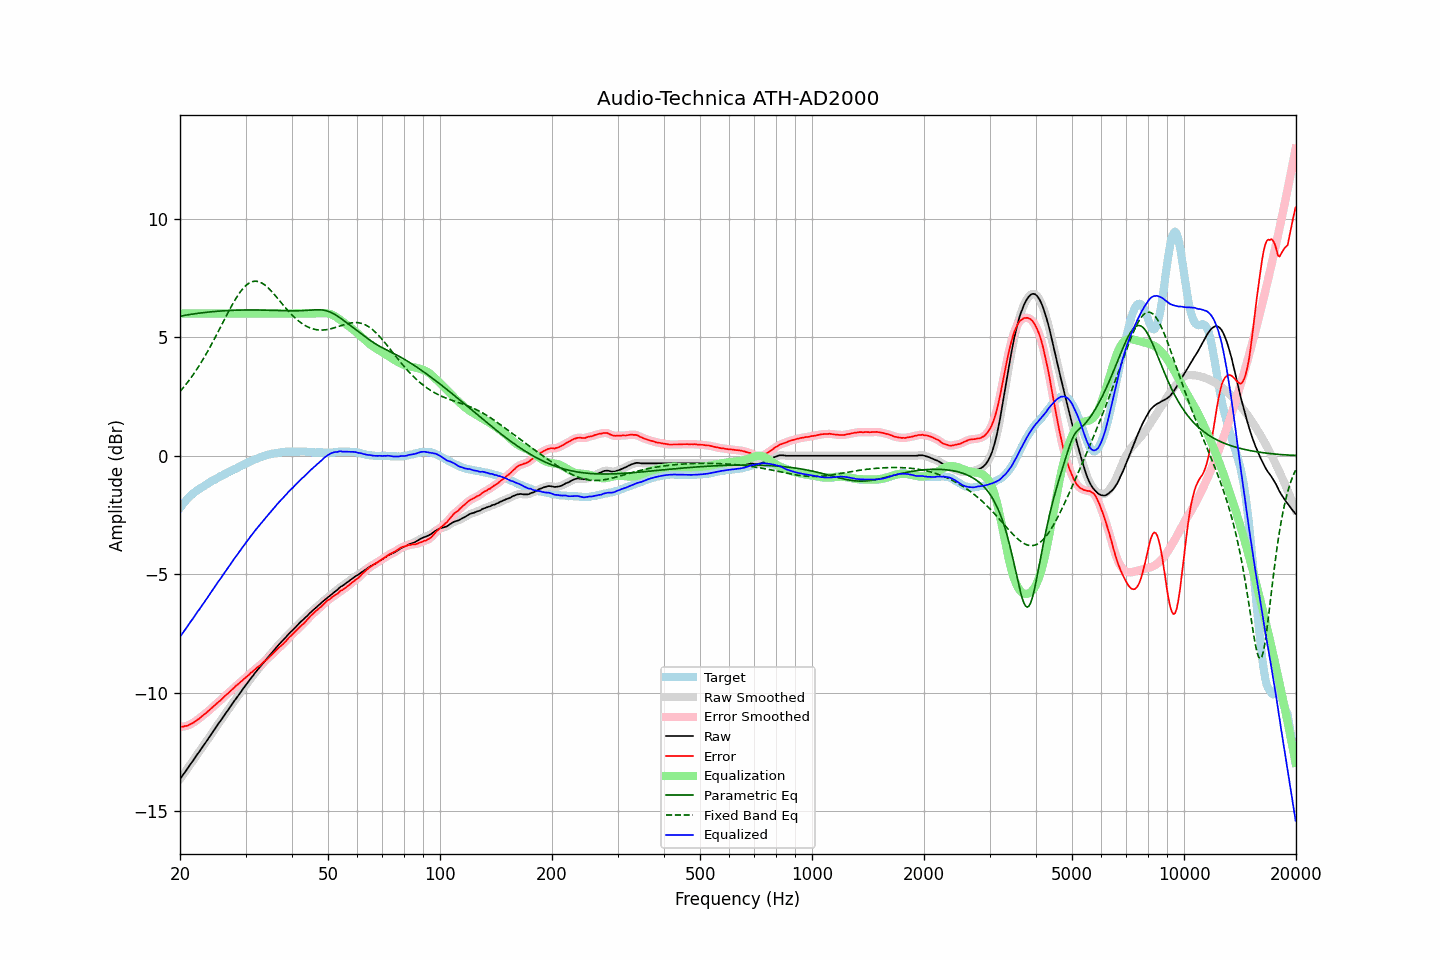

The table this chart was drawn from, first rows:
frequency, raw, error, smoothed, error_smoothed, equalization, parametric_eq, fixed_band_eq, equalized_raw, equalized_smoothed, target
20.00, -13.64, -11.44, -13.64, -11.44, 6.00, 5.89, 2.71, -7.64, -7.64, -2.20
20.20, -13.54, -11.43, -13.54, -11.43, 6.00, 5.90, 2.78, -7.54, -7.54, -2.11
20.40, -13.45, -11.43, -13.45, -11.42, 6.00, 5.91, 2.87, -7.45, -7.45, -2.02
20.61, -13.35, -11.40, -13.35, -11.41, 6.00, 5.92, 2.95, -7.35, -7.35, -1.95
20.81, -13.26, -11.40, -13.26, -11.39, 6.00, 5.93, 3.03, -7.26, -7.26, -1.86
21.02, -13.16, -11.38, -13.16, -11.37, 6.00, 5.95, 3.12, -7.16, -7.16, -1.78
21.23, -13.06, -11.34, -13.06, -11.34, 6.00, 5.96, 3.21, -7.06, -7.06, -1.72
21.44, -12.96, -11.30, -12.96, -11.30, 6.00, 5.97, 3.30, -6.96, -6.96, -1.66
21.66, -12.87, -11.28, -12.87, -11.27, 6.00, 5.98, 3.40, -6.87, -6.87, -1.60
21.87, -12.77, -11.22, -12.77, -11.22, 6.00, 5.99, 3.50, -6.77, -6.77, -1.54
22.09, -12.67, -11.17, -12.67, -11.18, 6.00, 6.00, 3.60, -6.67, -6.67, -1.49
22.31, -12.57, -11.12, -12.57, -11.13, 6.00, 6.01, 3.70, -6.57, -6.57, -1.44
22.54, -12.48, -11.09, -12.48, -11.08, 6.00, 6.01, 3.81, -6.48, -6.48, -1.40
22.76, -12.38, -11.02, -12.38, -11.02, 6.00, 6.02, 3.92, -6.38, -6.38, -1.36
22.99, -12.28, -10.96, -12.28, -10.97, 6.00, 6.03, 4.03, -6.28, -6.28, -1.32
23.22, -12.19, -10.91, -12.19, -10.91, 6.00, 6.04, 4.14, -6.19, -6.19, -1.28
23.45, -12.09, -10.86, -12.09, -10.86, 6.00, 6.05, 4.26, -6.09, -6.09, -1.23
23.69, -11.99, -10.80, -11.99, -10.80, 6.00, 6.05, 4.38, -5.99, -5.99, -1.19
23.92, -11.89, -10.74, -11.89, -10.75, 6.00, 6.06, 4.50, -5.89, -5.89, -1.15
24.16, -11.79, -10.69, -11.79, -10.69, 6.00, 6.07, 4.62, -5.79, -5.79, -1.10
24.40, -11.69, -10.63, -11.69, -10.63, 6.00, 6.08, 4.75, -5.69, -5.69, -1.06
24.65, -11.59, -10.56, -11.59, -10.56, 6.00, 6.08, 4.87, -5.59, -5.59, -1.03
24.89, -11.49, -10.50, -11.49, -10.50, 6.00, 6.09, 5.00, -5.49, -5.49, -0.99
25.14, -11.39, -10.44, -11.39, -10.44, 6.00, 6.09, 5.13, -5.39, -5.39, -0.95
25.39, -11.29, -10.38, -11.29, -10.38, 6.00, 6.10, 5.26, -5.29, -5.29, -0.91
25.65, -11.20, -10.33, -11.20, -10.32, 6.00, 6.10, 5.40, -5.20, -5.20, -0.87
25.91, -11.10, -10.26, -11.10, -10.26, 6.00, 6.11, 5.53, -5.10, -5.10, -0.84
26.16, -11.00, -10.20, -11.00, -10.20, 6.00, 6.11, 5.66, -5.00, -5.00, -0.80
26.43, -10.90, -10.13, -10.90, -10.13, 6.00, 6.12, 5.80, -4.90, -4.90, -0.77
26.69, -10.80, -10.07, -10.80, -10.07, 6.00, 6.12, 5.93, -4.80, -4.80, -0.73
26.96, -10.71, -10.02, -10.71, -10.01, 6.00, 6.12, 6.06, -4.71, -4.71, -0.69
27.23, -10.61, -9.95, -10.61, -9.95, 6.00, 6.13, 6.18, -4.61, -4.61, -0.67
27.50, -10.51, -9.88, -10.51, -9.89, 6.00, 6.13, 6.31, -4.51, -4.51, -0.63
27.77, -10.42, -9.82, -10.42, -9.82, 6.00, 6.13, 6.43, -4.42, -4.42, -0.60
28.05, -10.32, -9.76, -10.32, -9.76, 6.00, 6.14, 6.55, -4.32, -4.32, -0.56
28.33, -10.23, -9.69, -10.23, -9.70, 6.00, 6.14, 6.66, -4.23, -4.23, -0.54
28.62, -10.14, -9.64, -10.14, -9.64, 6.00, 6.14, 6.76, -4.14, -4.14, -0.50
28.90, -10.04, -9.58, -10.04, -9.58, 6.00, 6.14, 6.86, -4.04, -4.04, -0.46
29.19, -9.95, -9.52, -9.95, -9.52, 6.00, 6.14, 6.95, -3.95, -3.95, -0.43
29.48, -9.85, -9.47, -9.85, -9.46, 6.00, 6.15, 7.04, -3.85, -3.85, -0.38
29.78, -9.76, -9.40, -9.76, -9.40, 6.00, 6.15, 7.11, -3.76, -3.76, -0.36
30.08, -9.67, -9.35, -9.67, -9.35, 6.00, 6.15, 7.18, -3.67, -3.67, -0.32
30.38, -9.58, -9.29, -9.58, -9.29, 6.00, 6.15, 7.24, -3.58, -3.58, -0.29
30.68, -9.49, -9.23, -9.49, -9.23, 6.00, 6.15, 7.28, -3.49, -3.49, -0.26
30.99, -9.39, -9.15, -9.40, -9.17, 6.00, 6.15, 7.32, -3.39, -3.40, -0.24
31.30, -9.31, -9.11, -9.31, -9.11, 6.00, 6.15, 7.34, -3.31, -3.31, -0.20
31.61, -9.22, -9.05, -9.22, -9.05, 6.00, 6.15, 7.36, -3.22, -3.22, -0.17
31.93, -9.13, -8.99, -9.13, -8.99, 6.00, 6.15, 7.36, -3.13, -3.13, -0.14
32.24, -9.05, -8.93, -9.05, -8.93, 6.00, 6.15, 7.36, -3.05, -3.05, -0.12
32.57, -8.97, -8.88, -8.97, -8.88, 6.00, 6.15, 7.34, -2.97, -2.97, -0.09
32.89, -8.89, -8.83, -8.89, -8.82, 6.00, 6.14, 7.31, -2.89, -2.89, -0.05
33.22, -8.80, -8.76, -8.80, -8.77, 6.00, 6.14, 7.28, -2.80, -2.80, -0.04
33.55, -8.72, -8.70, -8.72, -8.70, 6.00, 6.14, 7.24, -2.72, -2.72, -0.02
33.89, -8.64, -8.64, -8.64, -8.64, 6.00, 6.14, 7.19, -2.64, -2.64, 0.00
34.23, -8.56, -8.59, -8.56, -8.58, 6.00, 6.14, 7.13, -2.56, -2.56, 0.03
34.57, -8.48, -8.53, -8.48, -8.53, 6.00, 6.14, 7.07, -2.48, -2.48, 0.05
34.92, -8.40, -8.46, -8.40, -8.46, 6.00, 6.13, 7.00, -2.40, -2.40, 0.06
35.27, -8.32, -8.40, -8.32, -8.40, 6.00, 6.13, 6.93, -2.32, -2.32, 0.08
35.62, -8.24, -8.33, -8.24, -8.33, 6.00, 6.13, 6.86, -2.24, -2.24, 0.09
35.97, -8.16, -8.26, -8.16, -8.26, 6.00, 6.13, 6.78, -2.16, -2.16, 0.10
... 635 more rows
